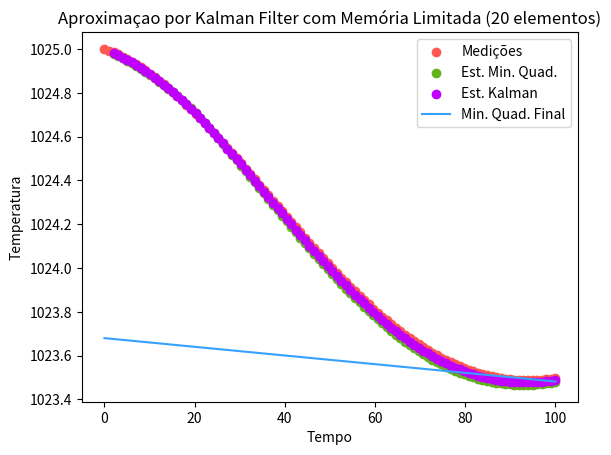

Reproduce this figure in Python.
import matplotlib.pyplot as plt
import numpy as np


def gen_data(n, start=0, end=10):
    x = np.linspace(start, end, n)
    y = np.sin(10*x) - x*x
    return y

def gen_data_osc(n):
    return np.array([1024 + (-2)**(-i/100) for i in range(n)])

def gen_data_rand(n):
    return np.random.randn(n) + 0.3*np.linspace(0, 10, n)

def calc_cov(X, Y):
    return np.sum((X - np.average(X))*(Y - np.average(Y))) / (X.shape[0] - 1)

def angular_coef(X,Y):
    return calc_cov(X,Y)/calc_cov(X,X)

def linear_coef(a, X, Y):
    return np.average(Y) - a*np.average(X)

def kg_coef(est, measurement):
    return est / (est + measurement)

def kg_iter(prev, measurement):
    return prev + kg_coef(prev, measurement) * (measurement - prev)

count = 100
end = 100
time = np.linspace(0, end, count)
data = gen_data_osc(count)

delta = end / count

preds = []
kg_preds = []

kg_prediction = 0

mem_size=20
memory = []
time_mem = []

for i in range(1, count):
    if i == 1:
        memory.append(data[i])
        time_mem.append(time[i])
    if len(memory) >= mem_size:
        del memory[0]
        del time_mem[0]

    memory.append(data[i])
    time_mem.append(time[i])

    a = angular_coef(np.array(time_mem), np.array(memory))
    b = linear_coef(a, np.array(time_mem), np.array(memory))

    prediction = (time[i]+delta)*a + b
    kg_prediction = kg_iter(prediction, data[i])
    preds.append(prediction)
    kg_preds.append(kg_prediction)

estimate = time*a + b

plt.scatter(time, data, label="Medições", color="#FF5850")
plt.scatter(time[1:], preds, label="Est. Min. Quad.", color="#62B21C")
plt.scatter(time[1:], kg_preds, label="Est. Kalman", color="#C000FF")
plt.plot(time, estimate, label="Min. Quad. Final", color="#36A1FF")
plt.xlabel("Tempo")
plt.ylabel("Temperatura")
plt.title("Aproximaçao por Kalman Filter com Memória Limitada (%i elementos)" % mem_size)
# Place a legend to the right of this smaller subplot.
plt.legend()

plt.show()